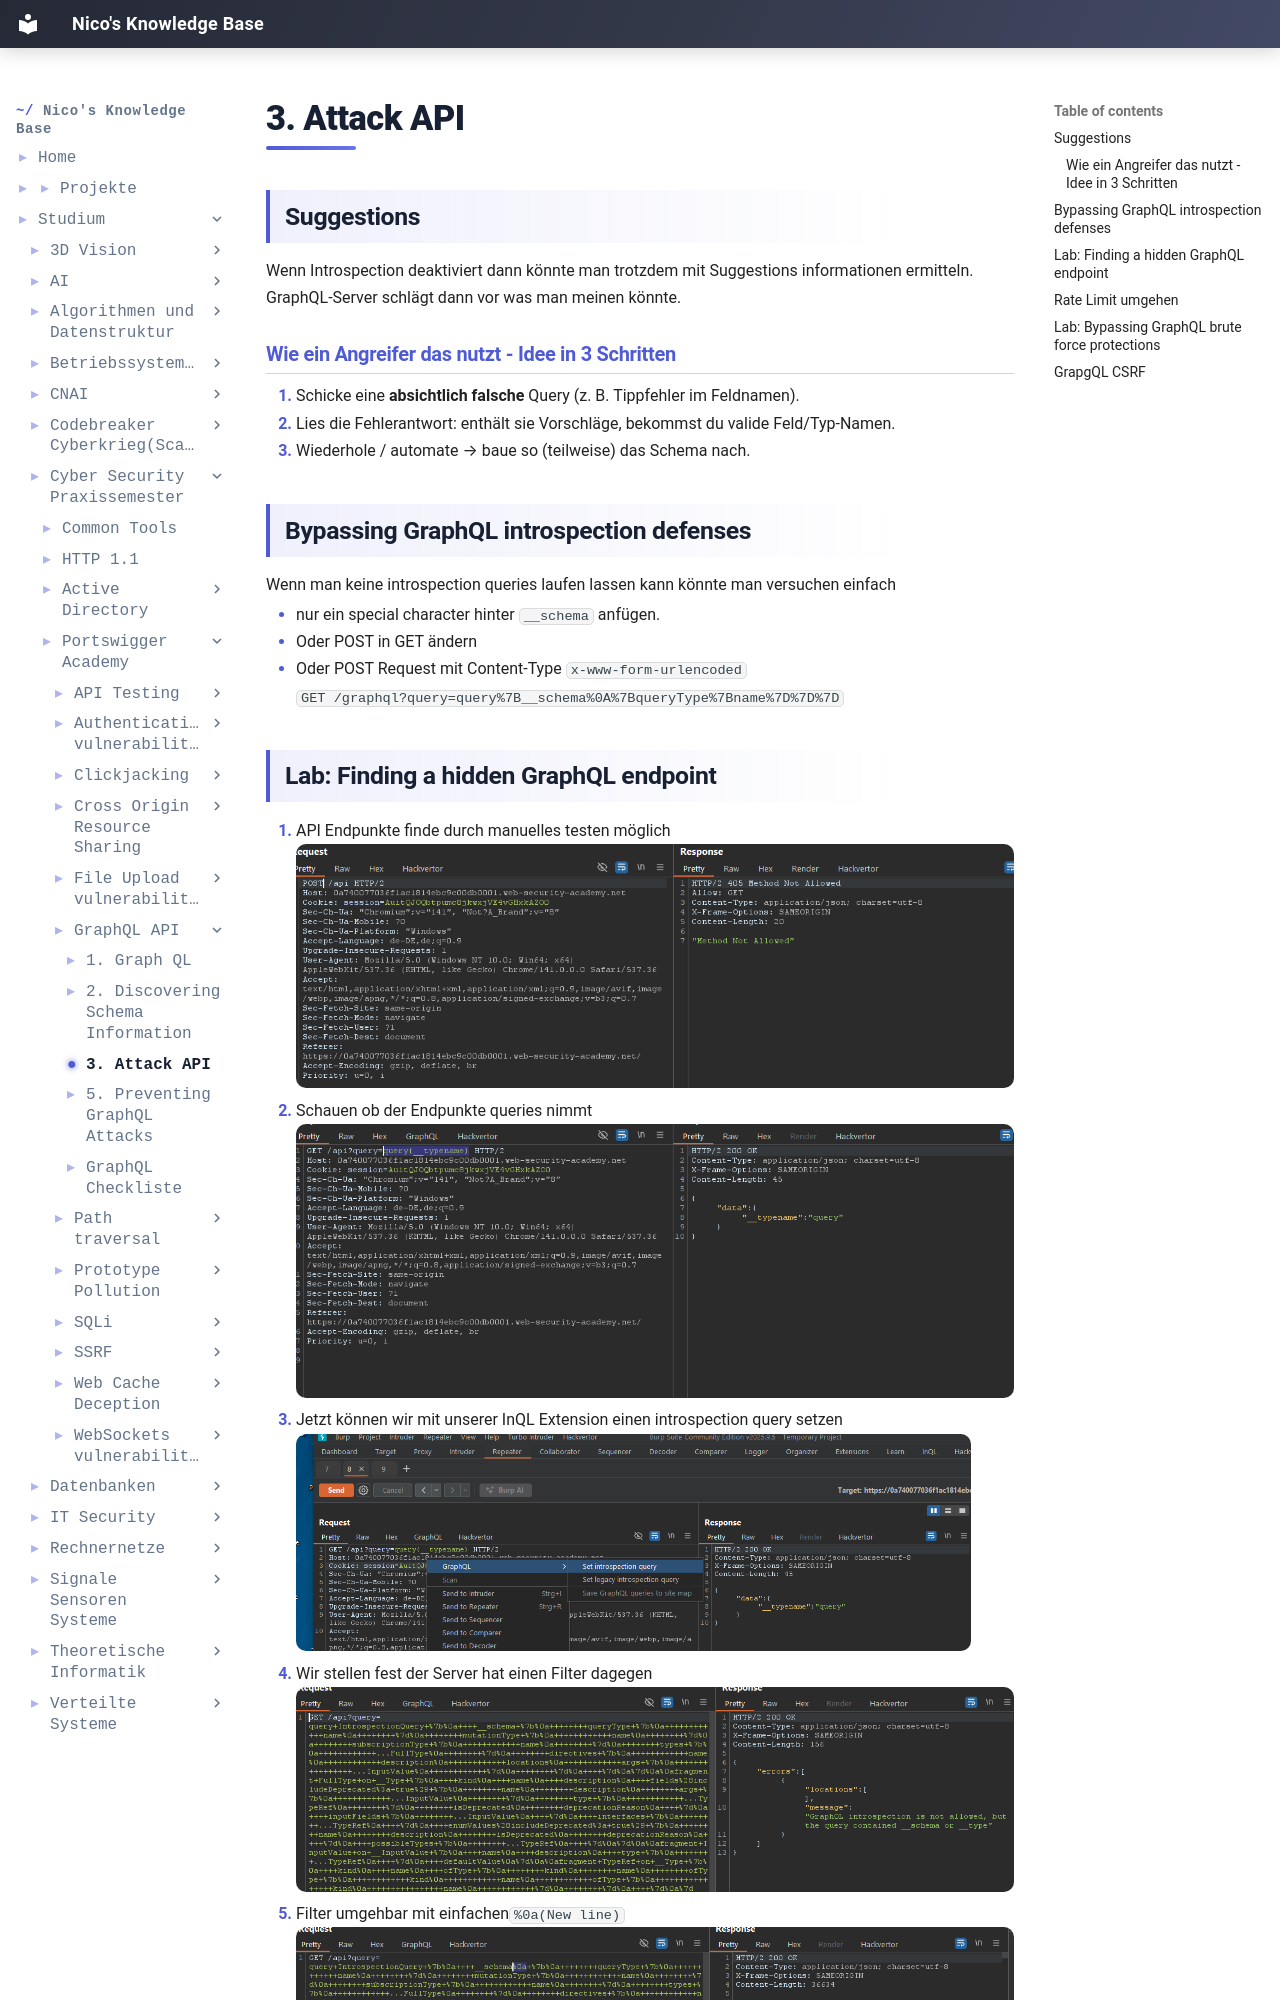

repository: IamNico42/portfolio · page: studium/Cyber-Security Praxissemester/Portswigger-Academy/GraphQL API/3. Attack API/index.html · generator: mkdocs

---
created:
  - "{{date: DD-MM-YYYY}} {{time}}"
aliases:
  - "Course Code:"
  - PSS-Portswigger-Academy
tags:
  - Course/PSS
---
## Suggestions
Wenn Introspection deaktiviert dann könnte man trotzdem mit Suggestions informationen ermitteln. GraphQL-Server schlägt dann vor was man meinen könnte.
### Wie ein Angreifer das nutzt - Idee in 3 Schritten
1. Schicke eine **absichtlich falsche** Query (z. B. Tippfehler im Feldnamen).
2. Lies die Fehlerantwort: enthält sie Vorschläge, bekommst du valide Feld/Typ-Namen.
3. Wiederhole / automate → baue so (teilweise) das Schema nach.

## Bypassing GraphQL introspection defenses
Wenn man keine introspection queries laufen lassen kann könnte man versuchen einfach 

- nur ein special character hinter `__schema` anfügen.
- Oder POST in GET ändern
- Oder POST Request mit Content-Type `x-www-form-urlencoded`
	`GET /graphql?query=query%7B__schema%0A%7BqueryType%7Bname%7D%7D%7D`
